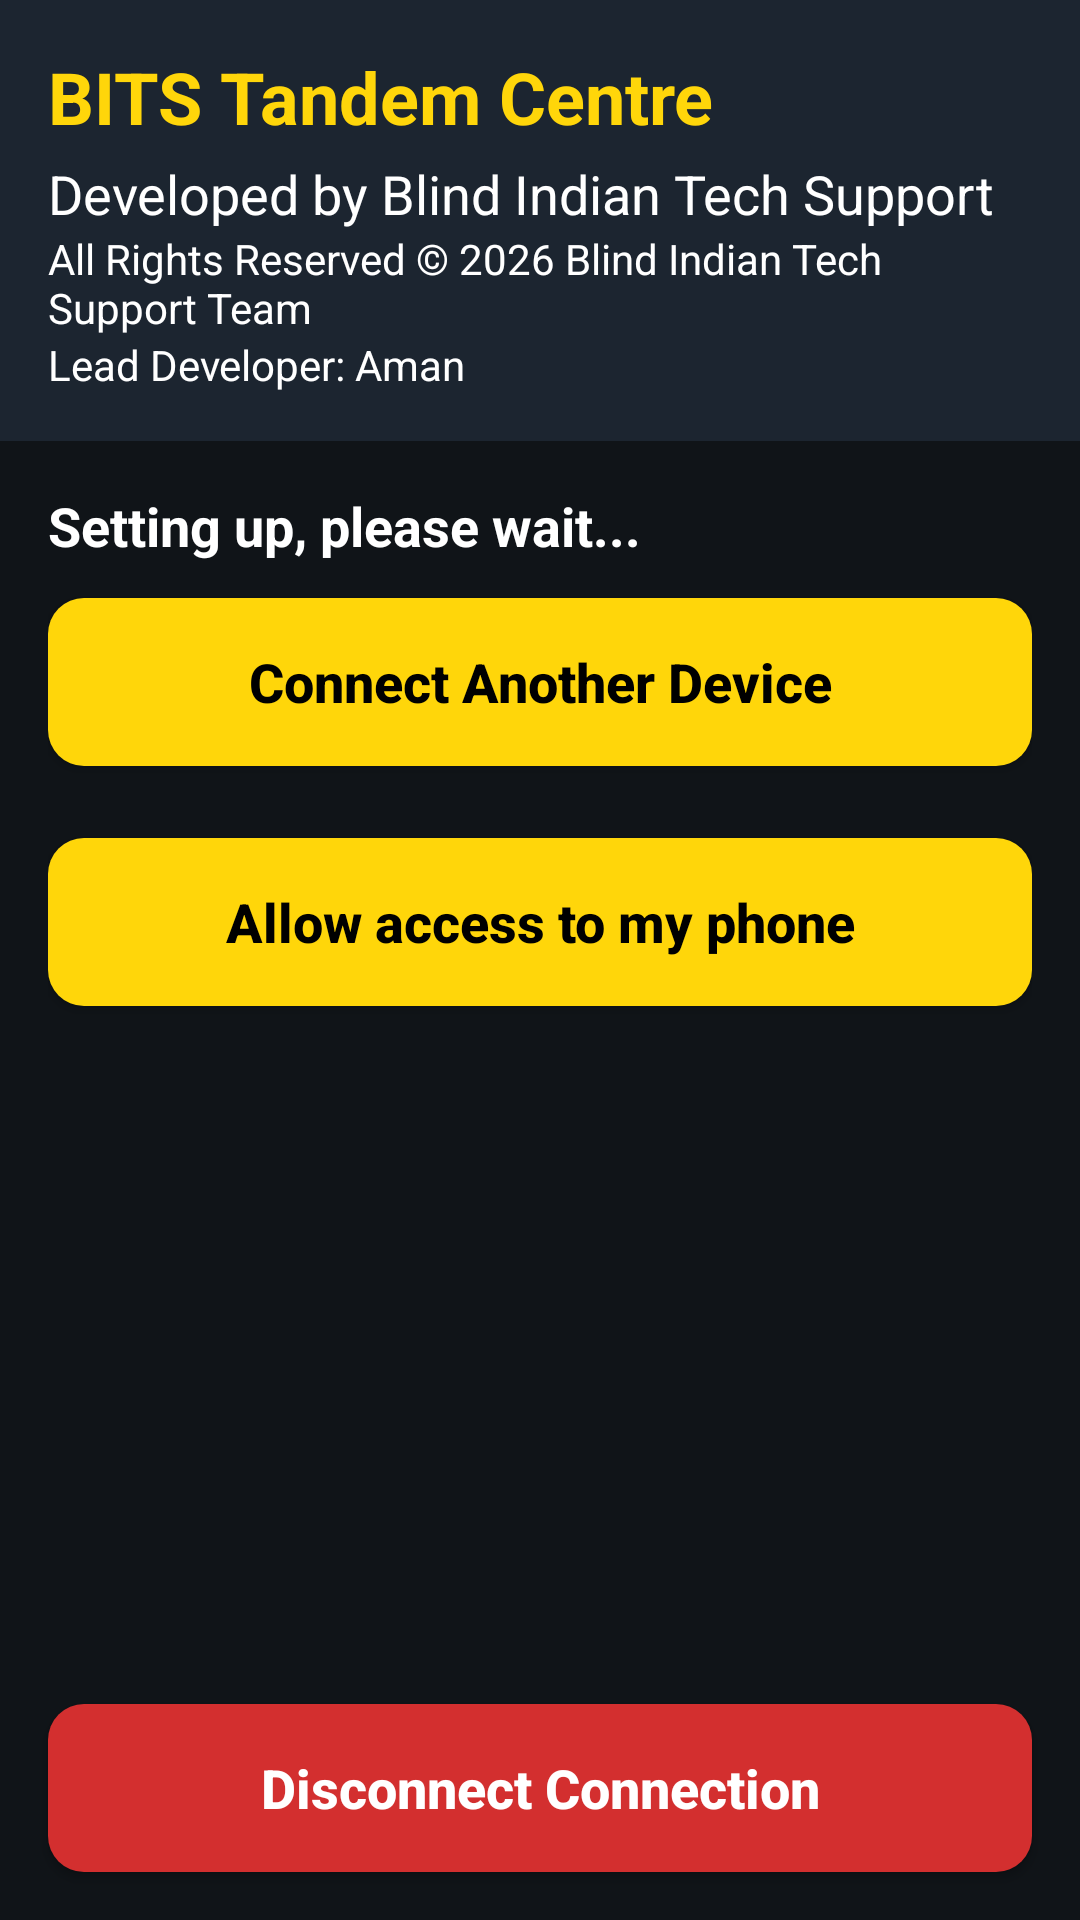

The Android layout XML behind this screen, and the referenced resources:
<!-- AndroidManifest.xml: application theme Theme.Tandem -->
<!-- res/layout/activity_main.xml -->
<?xml version="1.0" encoding="utf-8"?>
<LinearLayout xmlns:android="http://schemas.android.com/apk/res/android"
    android:layout_width="match_parent"
    android:layout_height="match_parent"
    android:background="@color/bg"
    android:orientation="vertical">

    <LinearLayout
        android:layout_width="match_parent"
        android:layout_height="wrap_content"
        android:background="@color/header_bg"
        android:orientation="vertical"
        android:padding="16dp">

        <TextView
            android:id="@+id/tvTitle"
            style="@style/TandemText"
            android:layout_width="match_parent"
            android:layout_height="wrap_content"
            android:text="@string/app_name"
            android:textColor="@color/accent"
            android:textSize="24sp"
            android:textStyle="bold" />

        <TextView
            style="@style/TandemText"
            android:layout_width="match_parent"
            android:layout_height="wrap_content"
            android:layout_marginTop="4dp"
            android:text="@string/dev_by" />

        <TextView
            style="@style/TandemText"
            android:layout_width="match_parent"
            android:layout_height="wrap_content"
            android:text="@string/copyright"
            android:textSize="14sp" />

        <TextView
            style="@style/TandemText"
            android:layout_width="match_parent"
            android:layout_height="wrap_content"
            android:text="@string/lead_dev"
            android:textSize="14sp" />
    </LinearLayout>

    <ScrollView
        android:layout_width="match_parent"
        android:layout_height="0dp"
        android:layout_weight="1"
        android:fillViewport="true">

        <LinearLayout
            android:layout_width="match_parent"
            android:layout_height="wrap_content"
            android:orientation="vertical"
            android:padding="16dp">

            <TextView
                android:id="@+id/tvStatus"
                style="@style/TandemText"
                android:layout_width="match_parent"
                android:layout_height="wrap_content"
                android:focusable="true"
                android:text="@string/status_setting_up"
                android:textStyle="bold" />

            <Button
                android:id="@+id/btnConnectAnother"
                style="@style/TandemButton"
                android:text="@string/btn_connect_another" />

            <LinearLayout
                android:id="@+id/panelController"
                android:layout_width="match_parent"
                android:layout_height="wrap_content"
                android:orientation="vertical"
                android:visibility="gone">

                <TextView
                    android:id="@+id/tvControllerIntro"
                    style="@style/TandemText"
                    android:layout_width="match_parent"
                    android:layout_height="wrap_content"
                    android:layout_marginTop="12dp"
                    android:focusable="true"
                    android:text="@string/controller_intro" />

                <Button
                    android:id="@+id/btnGenerate"
                    style="@style/TandemButton"
                    android:text="@string/btn_generate" />
            </LinearLayout>

            <Button
                android:id="@+id/btnAllowAccess"
                style="@style/TandemButton"
                android:layout_marginTop="24dp"
                android:text="@string/btn_allow_access" />

            <LinearLayout
                android:id="@+id/panelSharer"
                android:layout_width="match_parent"
                android:layout_height="wrap_content"
                android:orientation="vertical"
                android:visibility="gone">

                <TextView
                    android:id="@+id/tvConsent"
                    style="@style/TandemText"
                    android:layout_width="match_parent"
                    android:layout_height="wrap_content"
                    android:layout_marginTop="12dp"
                    android:focusable="true"
                    android:text="@string/sharer_consent" />

                <EditText
                    android:id="@+id/etMeetingId"
                    android:layout_width="match_parent"
                    android:layout_height="wrap_content"
                    android:layout_marginTop="12dp"
                    android:hint="@string/hint_meeting_id"
                    android:imeOptions="actionDone"
                    android:inputType="textCapCharacters|textNoSuggestions"
                    android:maxLength="8"
                    android:minHeight="56dp"
                    android:singleLine="true"
                    android:textColor="@color/text_primary"
                    android:textColorHint="@color/text_secondary"
                    android:textSize="20sp" />

                <Button
                    android:id="@+id/btnConnect"
                    style="@style/TandemButton"
                    android:text="@string/btn_connect" />

                <Button
                    android:id="@+id/btnAccessibility"
                    style="@style/TandemButton"
                    android:text="@string/btn_open_accessibility" />
            </LinearLayout>
        </LinearLayout>
    </ScrollView>

    <Button
        android:id="@+id/btnDisconnect"
        style="@style/TandemButton.Danger"
        android:layout_margin="16dp"
        android:text="@string/btn_disconnect" />
</LinearLayout>
<!-- resources referenced by this layout -->
<resources>
  <color name="accent">#FFD60A</color>
  <color name="bg">#101418</color>
  <color name="header_bg">#1C2530</color>
  <color name="text_primary">#FFFFFF</color>
  <color name="text_secondary">#D0D7DE</color>
  <string name="app_name">BITS Tandem Centre</string>
  <string name="btn_allow_access">Allow access to my phone</string>
  <string name="btn_connect">Connect</string>
  <string name="btn_connect_another">Connect Another Device</string>
  <string name="btn_disconnect">Disconnect Connection</string>
  <string name="btn_generate">Generate Meeting ID from Blind Indian Tech Support Meeting Centre</string>
  <string name="btn_open_accessibility">Open Accessibility settings to enable BITS Tandem Centre</string>
  <string name="controller_intro">Generate a Meeting ID and give it to the person you want to help. They enter it under Allow access to my phone. You will then see their screen and can control it.</string>
  <string name="copyright">All Rights Reserved © 2026 Blind Indian Tech Support Team</string>
  <string name="dev_by">Developed by Blind Indian Tech Support</string>
  <string name="hint_meeting_id">Meeting ID: 7 digits and 1 capital letter</string>
  <string name="lead_dev">Lead Developer: Aman</string>
  <string name="sharer_consent">The other person will see your screen and can tap, swipe, and press Back, Home and Recents on your phone. Only share the Meeting ID with someone you trust. You can press Disconnect Connection at any time.</string>
  <string name="status_setting_up">Setting up, please wait...</string>
  <style name="TandemButton">
          <item name="android:layout_width">match_parent</item>
          <item name="android:layout_height">wrap_content</item>
          <item name="android:minHeight">56dp</item>
          <item name="android:layout_marginTop">12dp</item>
          <item name="android:padding">12dp</item>
          <item name="android:background">@drawable/bg_button</item>
          <item name="android:textColor">@color/on_accent</item>
          <item name="android:textSize">18sp</item>
          <item name="android:textStyle">bold</item>
          <item name="android:textAllCaps">false</item>
      </style>
  <style name="TandemButton.Danger">
          <item name="android:background">@drawable/bg_button_danger</item>
          <item name="android:textColor">@color/on_danger</item>
      </style>
  <style name="TandemText">
          <item name="android:textColor">@color/text_primary</item>
          <item name="android:textSize">18sp</item>
      </style>
  <style name="Theme.Tandem" parent="Theme.AppCompat.NoActionBar">
          <item name="android:windowBackground">@color/bg</item>
          <item name="android:textColor">@color/text_primary</item>
          <item name="android:statusBarColor">@color/header_bg</item>
          <item name="android:navigationBarColor">@color/bg</item>
          <item name="colorAccent">@color/accent</item>
          <item name="colorControlNormal">@color/text_primary</item>
          <item name="colorControlActivated">@color/accent</item>
          <item name="colorControlHighlight">@color/accent</item>
      </style>
  <!-- drawable bg_button (drawable) -->
  <?xml version="1.0" encoding="utf-8"?>
  <ripple xmlns:android="http://schemas.android.com/apk/res/android"
      android:color="#80000000">
      <item>
          <shape android:shape="rectangle">
              <solid android:color="@color/accent" />
              <corners android:radius="12dp" />
          </shape>
      </item>
  </ripple>
  <color name="on_accent">#000000</color>
  <!-- drawable bg_button_danger (drawable) -->
  <?xml version="1.0" encoding="utf-8"?>
  <ripple xmlns:android="http://schemas.android.com/apk/res/android"
      android:color="#80FFFFFF">
      <item>
          <shape android:shape="rectangle">
              <solid android:color="@color/danger" />
              <corners android:radius="12dp" />
          </shape>
      </item>
  </ripple>
  <color name="on_danger">#FFFFFF</color>
  <color name="danger">#D32F2F</color>
</resources>
